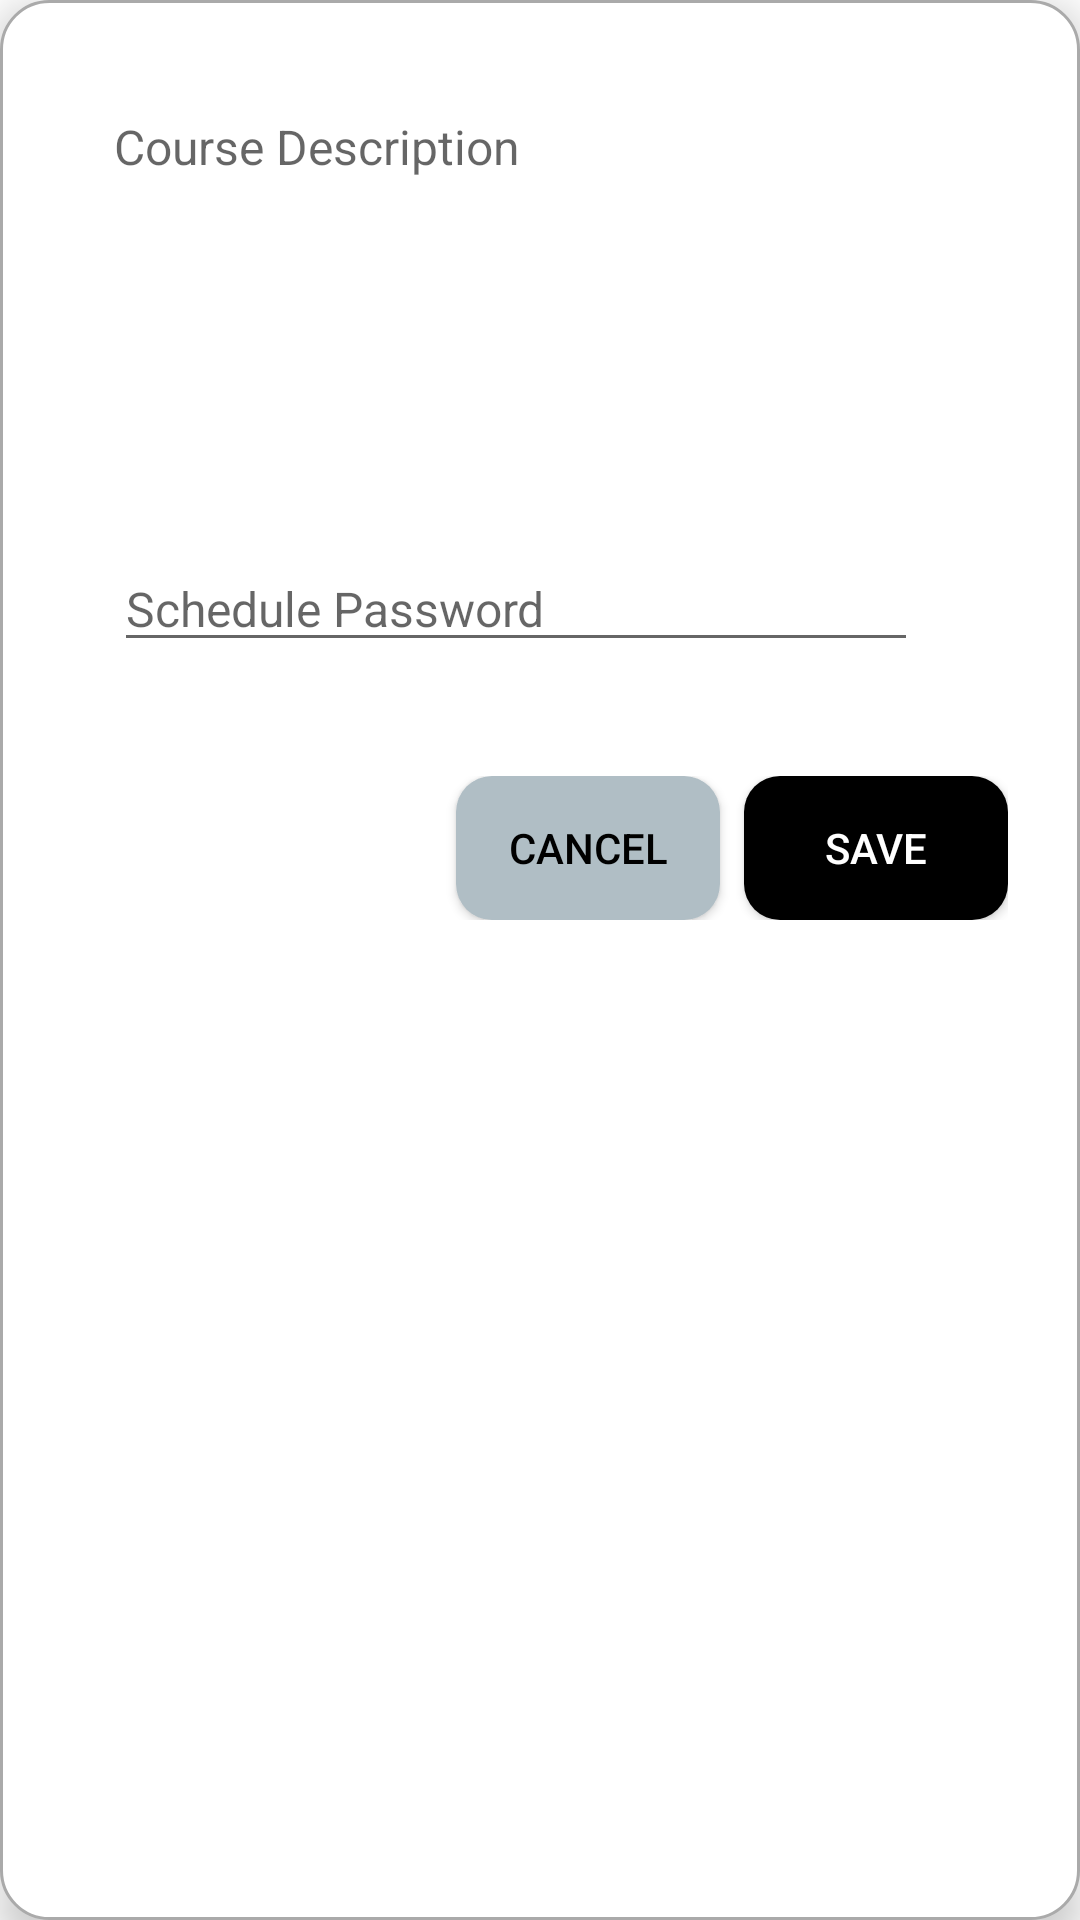

Produce the Android XML layout that renders to this screen, including the resource entries it uses.
<!-- AndroidManifest.xml: application theme Theme.ProLockLoggerV1 -->
<!-- res/layout/dialog_edit_course.xml -->
<LinearLayout xmlns:android="http://schemas.android.com/apk/res/android"
    xmlns:app="http://schemas.android.com/apk/res-auto"
    android:layout_width="match_parent"
    android:layout_height="wrap_content"
    android:orientation="vertical"
    android:padding="24dp"
    android:background="@drawable/rounded_corner_background"
    android:elevation="8dp">

    
    <EditText
        android:id="@+id/course_description_edit_text"
        android:layout_width="match_parent"
        android:layout_height="120dp"
    android:hint="Course Description"
    android:padding="14dp"
    android:textSize="16sp"
    android:background="@drawable/rounded_edittext_background"
    android:inputType="textMultiLine"
    android:gravity="top|start"
    android:scrollbars="vertical"
    android:maxLines="5"
    android:layout_marginBottom="24dp"/>

    
    <LinearLayout
        android:layout_width="match_parent"
        android:layout_height="wrap_content"
        android:orientation="horizontal"
        android:gravity="center_vertical"
        android:background="@drawable/rounded_edittext_background"
        android:padding="14dp"
        android:layout_marginBottom="24dp">

        
        <EditText
            android:id="@+id/schedule_password_edit_text"
            android:layout_width="0dp"
            android:layout_weight="1"
            android:layout_height="wrap_content"
            android:hint="Schedule Password"
            android:textSize="16sp"
            android:inputType="textPassword"
            android:gravity="center_vertical" />

        
        <ImageView
            android:id="@+id/eye_icon"
            android:layout_width="wrap_content"
            android:layout_height="wrap_content"
            android:src="@drawable/baseline_remove_red_eye_24"
            android:padding="8dp"
            android:clickable="true"
            android:focusable="true"
            app:tint="@color/black" />
    </LinearLayout>

    
    <LinearLayout
        android:layout_width="match_parent"
        android:layout_height="wrap_content"
        android:orientation="horizontal"
        android:gravity="end">

        
        <Button
            android:id="@+id/cancel_button"
            android:layout_width="wrap_content"
            android:layout_height="wrap_content"
            android:text="CANCEL"
            android:textSize="14sp"
            android:textColor="@color/black"
            android:background="@drawable/rounded_button_background_gray"
            android:padding="12dp"
            android:layout_marginEnd="8dp"/>

        
        <Button
            android:id="@+id/save_button"
            android:layout_width="wrap_content"
            android:layout_height="wrap_content"
            android:text="SAVE"
            android:textSize="14sp"
            android:textColor="@color/white"
            android:background="@drawable/rounded_button_background_primary"
            android:padding="12dp"/>
    </LinearLayout>
</LinearLayout>
<!-- resources referenced by this layout -->
<resources>
  <color name="black">#FF000000</color>
  <color name="white">#FFFFFFFF</color>
  <!-- drawable rounded_button_background_gray (drawable) -->
  <shape xmlns:android="http://schemas.android.com/apk/res/android">
      <solid android:color="#B0BEC5"/> 
      <corners android:radius="12dp" /> 
  </shape>
  <!-- drawable rounded_button_background_primary (drawable) -->
  <shape xmlns:android="http://schemas.android.com/apk/res/android">
      <solid android:color="#000000"/> 
      <corners android:radius="12dp" />
  </shape>
  <!-- drawable rounded_corner_background (drawable) -->
  <shape xmlns:android="http://schemas.android.com/apk/res/android">
      <solid android:color="@android:color/white" />
      <corners android:radius="16dp" />
      <padding
          android:left="10dp"
          android:top="10dp"
          android:right="10dp"
          android:bottom="10dp" />
      <stroke
          android:width="1dp"
          android:color="@android:color/darker_gray" />
  </shape>
  <style name="Theme.ProLockLoggerV1" parent="Theme.MaterialComponents.DayNight.NoActionBar">
          
          <item name="colorPrimary">@color/blue</item>
          <item name="colorPrimaryVariant">@color/blue</item>
          <item name="colorOnPrimary">@color/white</item>
          
          <item name="colorSecondary">@color/teal_200</item>
          <item name="colorSecondaryVariant">@color/teal_700</item>
          <item name="colorOnSecondary">@color/black</item>
          
          <item name="android:statusBarColor">?attr/colorPrimaryVariant</item>
          
      </style>
  <color name="blue">#00257B</color>
  <color name="teal_200">#FF03DAC5</color>
  <color name="teal_700">#FF018786</color>
</resources>
